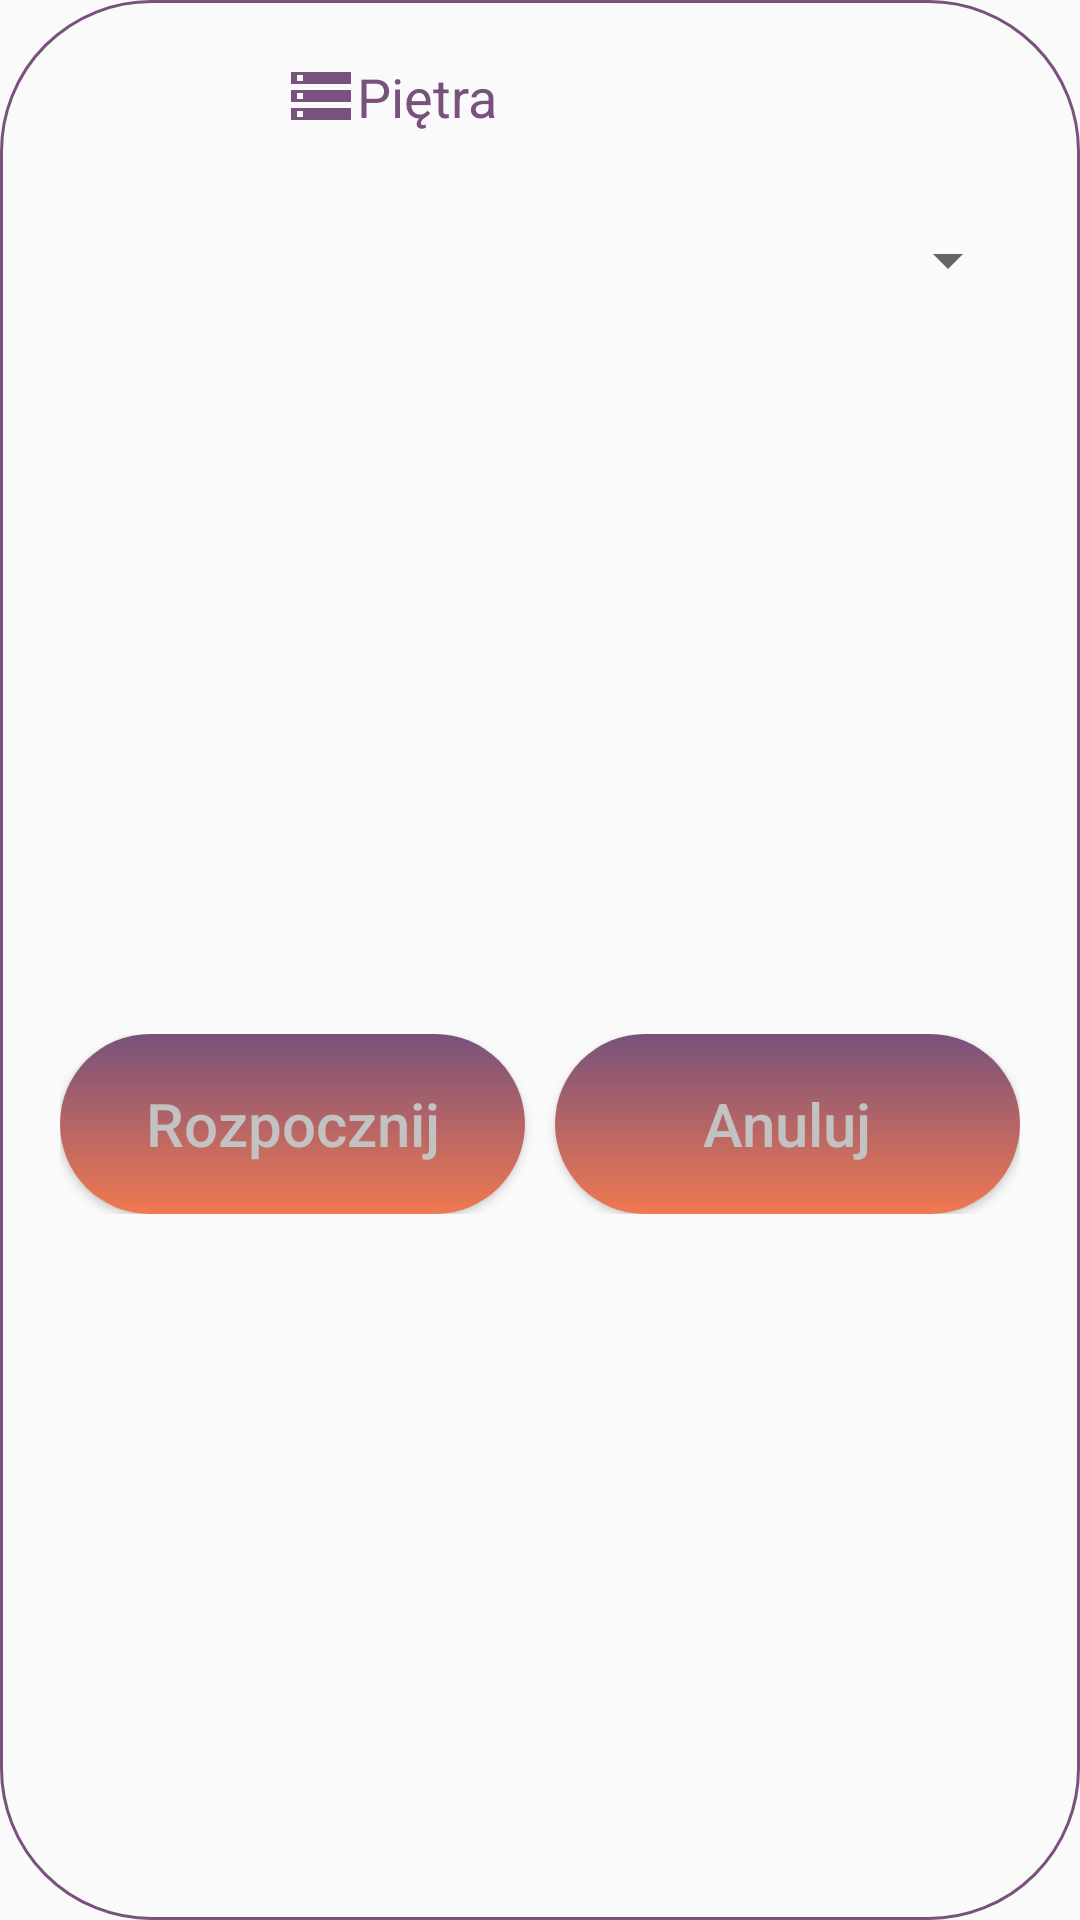

Reconstruct the res/layout file that produces this screen, plus the resources it refers to.
<!-- AndroidManifest.xml: application theme Theme.AppCompat.Light.NoActionBar -->
<!-- res/layout/dialog_inventory_ui_new_inventory.xml -->
<?xml version="1.0" encoding="utf-8"?>
<androidx.constraintlayout.widget.ConstraintLayout xmlns:android="http://schemas.android.com/apk/res/android"
    xmlns:app="http://schemas.android.com/apk/res-auto"
    xmlns:tools="http://schemas.android.com/tools"
    android:layout_width="match_parent"
    android:layout_height="wrap_content"
    android:background="@drawable/app_button_with_text_container_stroke">


    <TextView
        android:id="@+id/textViewInventoryNewInventory"
        android:layout_width="match_parent"
        android:layout_height="wrap_content"
        android:layout_margin="@dimen/inventoryDashboardMargin"
        android:paddingStart="@dimen/searchOptionsFragmentTextPaddingStart"
        android:text="@string/inventoryUINewInventoryFloors"
        android:textColor="@color/colorPrimaryDark"
        android:textSize="18sp"
        app:drawableStartCompat="@drawable/ic_floor_left"
        app:layout_constraintTop_toTopOf="parent"
        app:layout_constraintStart_toStartOf="parent"
        app:layout_constraintEnd_toEndOf="parent"/>

    <Spinner
        android:id="@+id/spinnerInventoryNewInventory"
        android:layout_width="match_parent"
        android:layout_height="@dimen/inventoryUINewInventorySpinnerHeight"
        android:layout_margin="@dimen/inventoryDashboardMargin"
        app:layout_constraintEnd_toEndOf="parent"
        app:layout_constraintStart_toStartOf="parent"
        app:layout_constraintTop_toBottomOf="@+id/textViewInventoryNewInventory" />



    <LinearLayout
        android:layout_width="match_parent"
        android:layout_height="wrap_content"
        android:orientation="horizontal"
        android:layout_margin="@dimen/inventoryDashboardMargin"
        app:layout_constraintEnd_toEndOf="parent"
        app:layout_constraintStart_toStartOf="parent"
        app:layout_constraintTop_toBottomOf="@+id/spinnerInventoryNewInventory"
        app:layout_constraintBottom_toBottomOf="parent">

        <Button
            android:id="@+id/buttonNewInventoryStartNew"
            android:background="@drawable/inventory_ui_scan_button"
            android:layout_width="match_parent"
            android:layout_height="@dimen/inventoryButtonHeight"
            android:layout_weight=".5"
            android:layout_marginEnd="@dimen/inventoryUINewInventoryButtonSideMargin"
            android:text="@string/inventoryUINewInventoryStart"
            android:textAllCaps="false"
            android:textSize="20sp"
            android:textColor="@color/buttonTextColor"/>

        <Button
            android:id="@+id/buttonNewInventoryCancel"
            android:background="@drawable/inventory_ui_scan_button"
            android:layout_width="match_parent"
            android:layout_height="@dimen/inventoryButtonHeight"
            android:layout_weight="0.5"
            android:layout_marginStart="@dimen/inventoryUINewInventoryButtonSideMargin"
            android:text="@string/inventoryUINewInventoryCancel"
            android:textAllCaps="false"
            android:textSize="20sp"
            android:textColor="@color/buttonTextColor"/>
    </LinearLayout>

</androidx.constraintlayout.widget.ConstraintLayout>
<!-- resources referenced by this layout -->
<resources>
  <color name="buttonTextColor">#C2C2C2</color>
  <color name="colorPrimaryDark">#78517C</color>
  <dimen name="inventoryButtonHeight">60dp</dimen>
  <dimen name="inventoryDashboardMargin">20dp</dimen>
  <dimen name="inventoryUINewInventoryButtonSideMargin">5dp</dimen>
  <dimen name="inventoryUINewInventorySpinnerHeight">45dp</dimen>
  <dimen name="searchOptionsFragmentTextPaddingStart">75dp</dimen>
  <!-- drawable app_button_with_text_container_stroke (drawable) -->
  <?xml version="1.0" encoding="utf-8"?>
  <selector xmlns:android="http://schemas.android.com/apk/res/android">
      <item>
          <shape android:shape="rectangle">
              <stroke android:color="@color/colorPrimaryDark" android:width="@dimen/loginActivityStrokeWidth"/>
              <corners android:radius="@dimen/cornersRadius"/>
          </shape>
      </item>
  </selector>
  <!-- drawable ic_floor_left (drawable) -->
  <vector xmlns:android="http://schemas.android.com/apk/res/android"
      android:width="24dp"
      android:height="24dp"
      android:viewportWidth="24"
      android:viewportHeight="24"
      android:tint="@color/buttonColor_1">
    <path
        android:fillColor="@color/appBackgroundColor"
        android:pathData="M2,20h20v-4L2,16v4zM4,17h2v2L4,19v-2zM2,4v4h20L22,4L2,4zM6,7L4,7L4,5h2v2zM2,14h20v-4L2,10v4zM4,11h2v2L4,13v-2z"/>
  </vector>
  <!-- drawable inventory_ui_scan_button (drawable) -->
  <?xml version="1.0" encoding="utf-8"?>
  <shape xmlns:android="http://schemas.android.com/apk/res/android"
      android:shape="rectangle">
  
      <gradient android:startColor="@color/buttonColor_2" android:endColor="@color/buttonColor_1" android:type="linear" android:angle="90
  "/>
  
      <corners android:radius="@dimen/cornersRadius"/>
  </shape>
  <string name="inventoryUINewInventoryCancel">Anuluj</string>
  <string name="inventoryUINewInventoryFloors">Piętra</string>
  <string name="inventoryUINewInventoryStart">Rozpocznij</string>
  <dimen name="loginActivityStrokeWidth">1dp</dimen>
  <dimen name="cornersRadius">50dp</dimen>
  <color name="buttonColor_1">#78517C</color>
  <color name="appBackgroundColor">#83D1C4</color>
  <color name="buttonColor_2">#F17950</color>
</resources>
